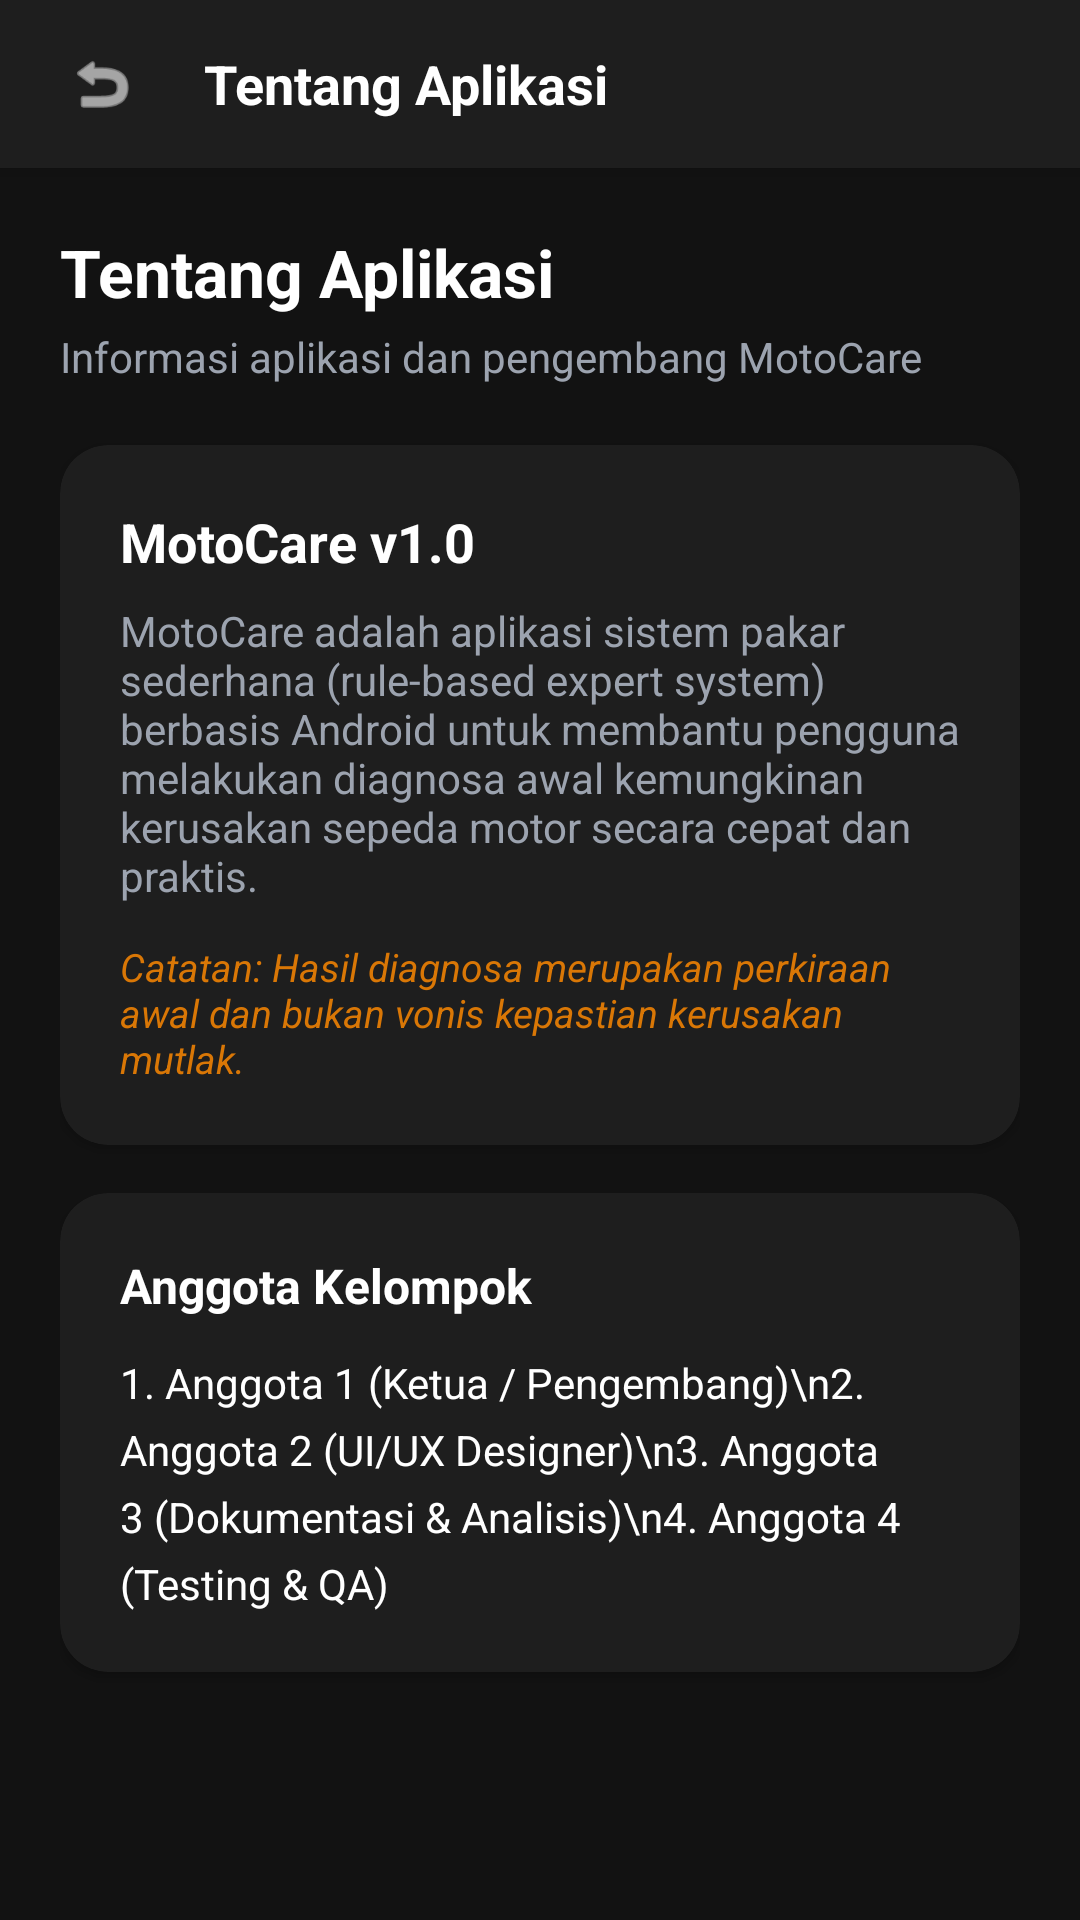

Reconstruct the res/layout file that produces this screen, plus the resources it refers to.
<!-- AndroidManifest.xml: application theme Theme.AplikasiDiagnosaKerusakan -->
<!-- res/layout/activity_about.xml -->
<?xml version="1.0" encoding="utf-8"?>
<LinearLayout xmlns:android="http://schemas.android.com/apk/res/android"
    xmlns:app="http://schemas.android.com/apk/res-auto"
    xmlns:tools="http://schemas.android.com/tools"
    android:layout_width="match_parent"
    android:layout_height="match_parent"
    android:orientation="vertical"
    android:background="@color/motocare_bg"
    tools:context=".AboutActivity">

    
    <LinearLayout
        android:layout_width="match_parent"
        android:layout_height="56dp"
        android:background="@color/motocare_surface"
        android:gravity="center_vertical"
        android:orientation="horizontal"
        android:paddingHorizontal="16dp"
        android:elevation="4dp">

        <ImageView
            android:id="@+id/ivBack"
            android:layout_width="36dp"
            android:layout_height="36dp"
            android:background="?attr/selectableItemBackgroundBorderless"
            android:clickable="true"
            android:focusable="true"
            android:padding="6dp"
            android:src="@android:drawable/ic_menu_revert"
            android:contentDescription="Kembali"
            app:tint="@color/white" />

        <TextView
            android:layout_width="wrap_content"
            android:layout_height="wrap_content"
            android:layout_marginStart="16dp"
            android:text="Tentang Aplikasi"
            android:textColor="@color/white"
            android:textSize="18sp"
            android:textStyle="bold" />
    </LinearLayout>

    <ScrollView
        android:layout_width="match_parent"
        android:layout_height="match_parent"
        android:fillViewport="true">

        <LinearLayout
            android:layout_width="match_parent"
            android:layout_height="wrap_content"
            android:orientation="vertical"
            android:padding="20dp">

            <TextView
                android:layout_width="wrap_content"
                android:layout_height="wrap_content"
                android:text="Tentang Aplikasi"
                android:textColor="@color/motocare_primary"
                android:textSize="22sp"
                android:textStyle="bold"
                android:layout_marginBottom="4dp" />

            <TextView
                android:layout_width="wrap_content"
                android:layout_height="wrap_content"
                android:text="Informasi aplikasi dan pengembang MotoCare"
                android:textColor="@color/motocare_text_secondary"
                android:textSize="14sp"
                android:layout_marginBottom="20dp" />

            
            <com.google.android.material.card.MaterialCardView
                android:layout_width="match_parent"
                android:layout_height="wrap_content"
                android:layout_marginBottom="16dp"
                app:cardBackgroundColor="@color/motocare_surface"
                app:cardCornerRadius="16dp"
                app:cardElevation="2dp"
                app:strokeWidth="0dp">

                <LinearLayout
                    android:layout_width="match_parent"
                    android:layout_height="wrap_content"
                    android:orientation="vertical"
                    android:padding="20dp">

                    <TextView
                        android:layout_width="wrap_content"
                        android:layout_height="wrap_content"
                        android:text="MotoCare v1.0"
                        android:textColor="@color/motocare_primary"
                        android:textSize="18sp"
                        android:textStyle="bold"
                        android:layout_marginBottom="8dp" />

                    <TextView
                        android:layout_width="match_parent"
                        android:layout_height="wrap_content"
                        android:text="MotoCare adalah aplikasi sistem pakar sederhana (rule-based expert system) berbasis Android untuk membantu pengguna melakukan diagnosa awal kemungkinan kerusakan sepeda motor secara cepat dan praktis."
                        android:textColor="@color/motocare_text_secondary"
                        android:textSize="14sp"
                        android:layout_marginBottom="12dp" />

                    <TextView
                        android:layout_width="wrap_content"
                        android:layout_height="wrap_content"
                        android:text="Catatan: Hasil diagnosa merupakan perkiraan awal dan bukan vonis kepastian kerusakan mutlak."
                        android:textColor="#D97706"
                        android:textSize="13sp"
                        android:textStyle="italic" />
                </LinearLayout>
            </com.google.android.material.card.MaterialCardView>

            
            <com.google.android.material.card.MaterialCardView
                android:layout_width="match_parent"
                android:layout_height="wrap_content"
                android:layout_marginBottom="20dp"
                app:cardBackgroundColor="@color/motocare_surface"
                app:cardCornerRadius="16dp"
                app:cardElevation="2dp"
                app:strokeWidth="0dp">

                <LinearLayout
                    android:layout_width="match_parent"
                    android:layout_height="wrap_content"
                    android:orientation="vertical"
                    android:padding="20dp">

                    <TextView
                        android:layout_width="wrap_content"
                        android:layout_height="wrap_content"
                        android:text="Anggota Kelompok"
                        android:textColor="@color/motocare_primary"
                        android:textSize="16sp"
                        android:textStyle="bold"
                        android:layout_marginBottom="12dp" />

                    <TextView
                        android:layout_width="match_parent"
                        android:layout_height="wrap_content"
                        android:text="1. Anggota 1 (Ketua / Pengembang)\n2. Anggota 2 (UI/UX Designer)\n3. Anggota 3 (Dokumentasi &amp; Analisis)\n4. Anggota 4 (Testing &amp; QA)"
                        android:textColor="@color/motocare_text_primary"
                        android:textSize="14sp"
                        android:lineSpacingExtra="6dp" />
                </LinearLayout>
            </com.google.android.material.card.MaterialCardView>

        </LinearLayout>
    </ScrollView>
</LinearLayout>
<!-- resources referenced by this layout -->
<resources>
  <color name="motocare_bg">#121212</color>
  <color name="motocare_primary">#FFFFFF</color>
  <color name="motocare_surface">#1E1E1E</color>
  <color name="motocare_text_primary">#FFFFFF</color>
  <color name="motocare_text_secondary">#9CA3AF</color>
  <color name="white">#FFFFFFFF</color>
  <style name="Theme.AplikasiDiagnosaKerusakan" parent="Base.Theme.AplikasiDiagnosaKerusakan" />
  <style name="Base.Theme.AplikasiDiagnosaKerusakan" parent="Theme.Material3.DayNight.NoActionBar">
          
          <item name="colorPrimary">@color/motocare_primary</item>
          <item name="colorSecondary">@color/motocare_secondary</item>
          <item name="colorTertiary">@color/motocare_accent</item>
          <item name="android:windowBackground">@color/motocare_bg</item>
      </style>
  <color name="motocare_secondary">#9CA3AF</color>
  <color name="motocare_accent">#72E6AD</color>
</resources>
